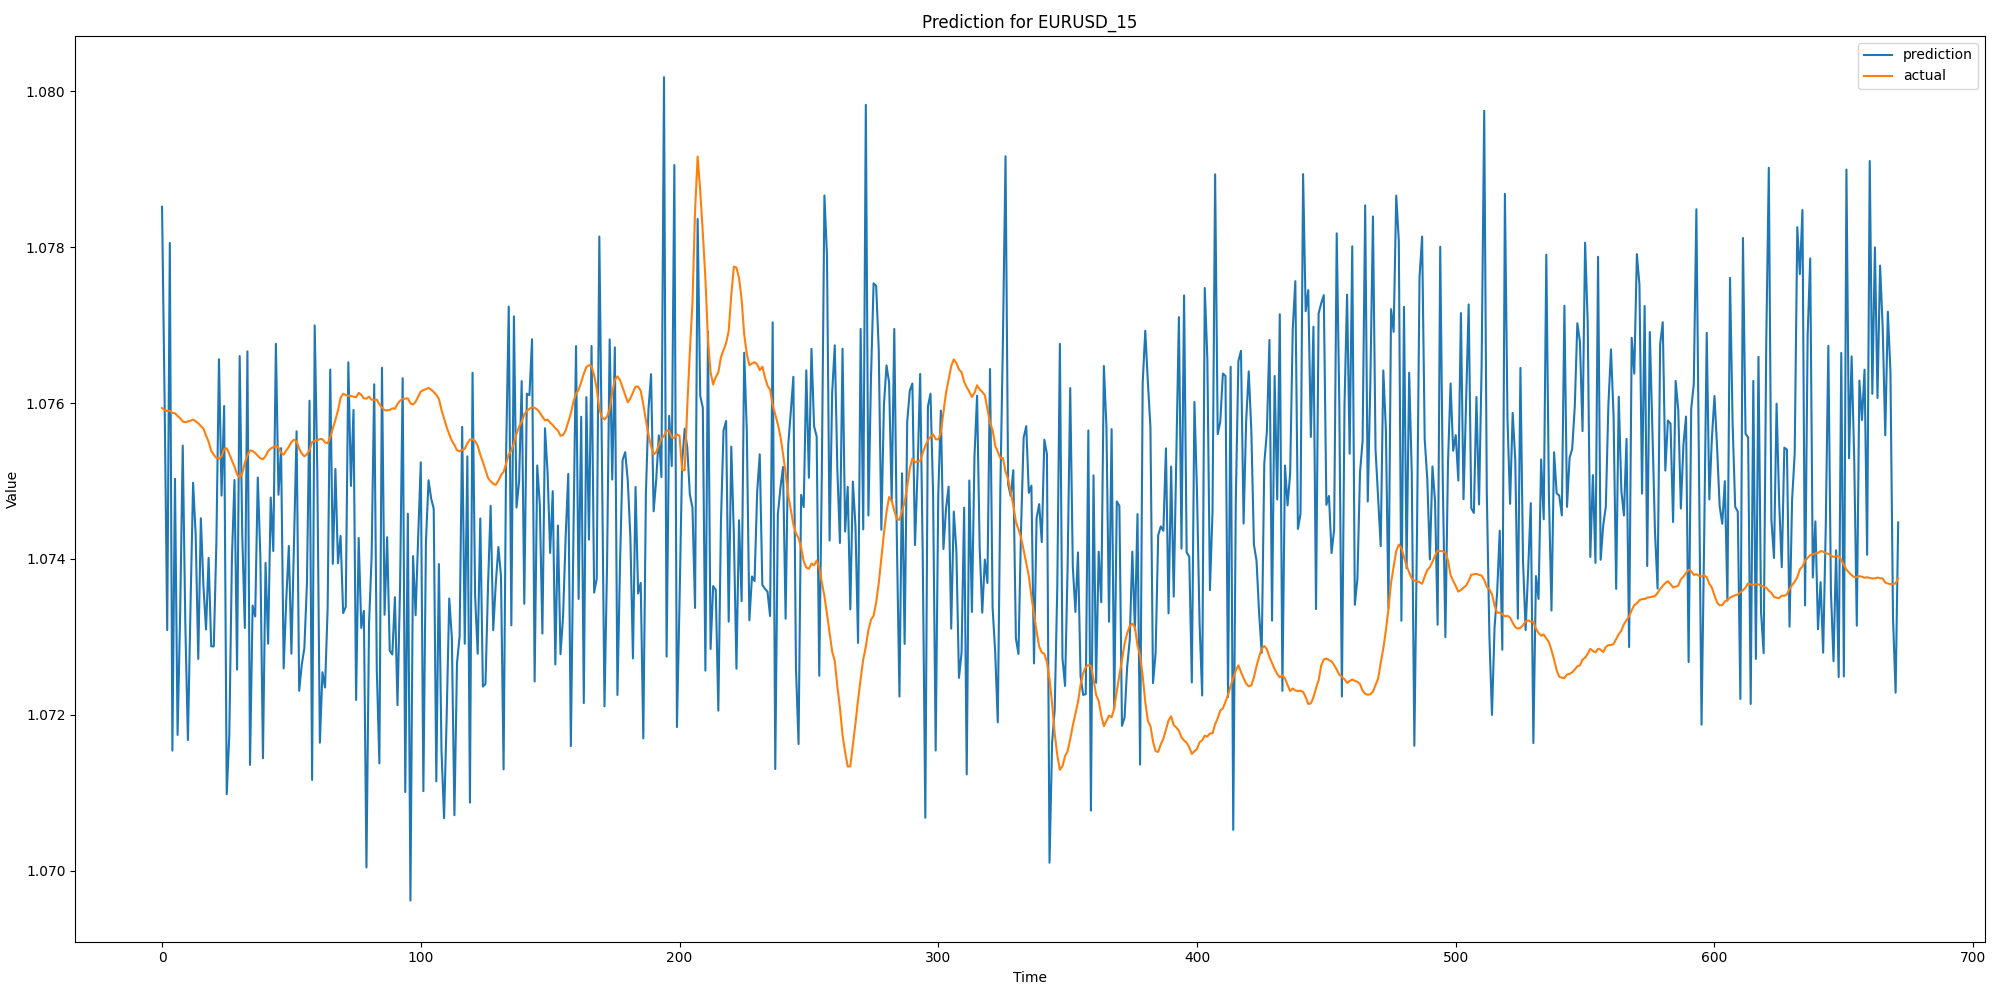

The table this chart was drawn from, first rows:
prediction, actual
1.079, 1.076
1.076, 1.076
1.073, 1.076
1.078, 1.076
1.072, 1.076
1.075, 1.076
1.072, 1.076
1.073, 1.076
1.075, 1.076
1.073, 1.076
1.072, 1.076
1.073, 1.076
1.075, 1.076
1.074, 1.076
1.073, 1.076
1.075, 1.076
1.074, 1.076
1.073, 1.076
1.074, 1.076
1.073, 1.075
1.073, 1.075
1.074, 1.075
1.077, 1.075
1.075, 1.075
1.076, 1.075
1.071, 1.075
1.072, 1.075
1.074, 1.075
1.075, 1.075
1.073, 1.075
1.077, 1.075
1.074, 1.075
1.073, 1.075
1.077, 1.075
1.071, 1.075
1.073, 1.075
1.073, 1.075
1.075, 1.075
1.074, 1.075
1.071, 1.075
1.074, 1.075
1.073, 1.075
1.075, 1.075
1.074, 1.075
1.077, 1.075
1.075, 1.075
1.075, 1.075
1.073, 1.075
1.073, 1.075
1.074, 1.075
1.073, 1.075
1.074, 1.076
1.076, 1.076
1.072, 1.075
1.073, 1.075
1.073, 1.075
1.074, 1.075
1.076, 1.075
1.071, 1.076
1.077, 1.076
... 612 more rows
